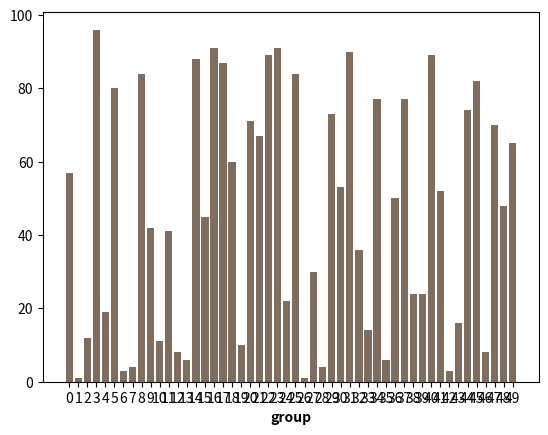

Recreate this plot in Python. (Note: this script raises an exception after producing the figure.)
# libraries
import numpy as np
import matplotlib.pyplot as plt

# set width of bar
# barWidth = 1/

# set height of bar
bars = np.random.random_integers(1,100,50)


# Set position of bar on X axis


# Make the plot
plt.bar(range(len(bars)),bars, color='#7f6d5f',  label='var1')

# Add xticks on the middle of the group bars
plt.xlabel('group', fontweight='bold')
plt.xticks([r for r in range(len(bars))], ['A', 'B', 'C', 'D', 'E'])

# Create legend & Show graphic
plt.legend()
plt.show()
